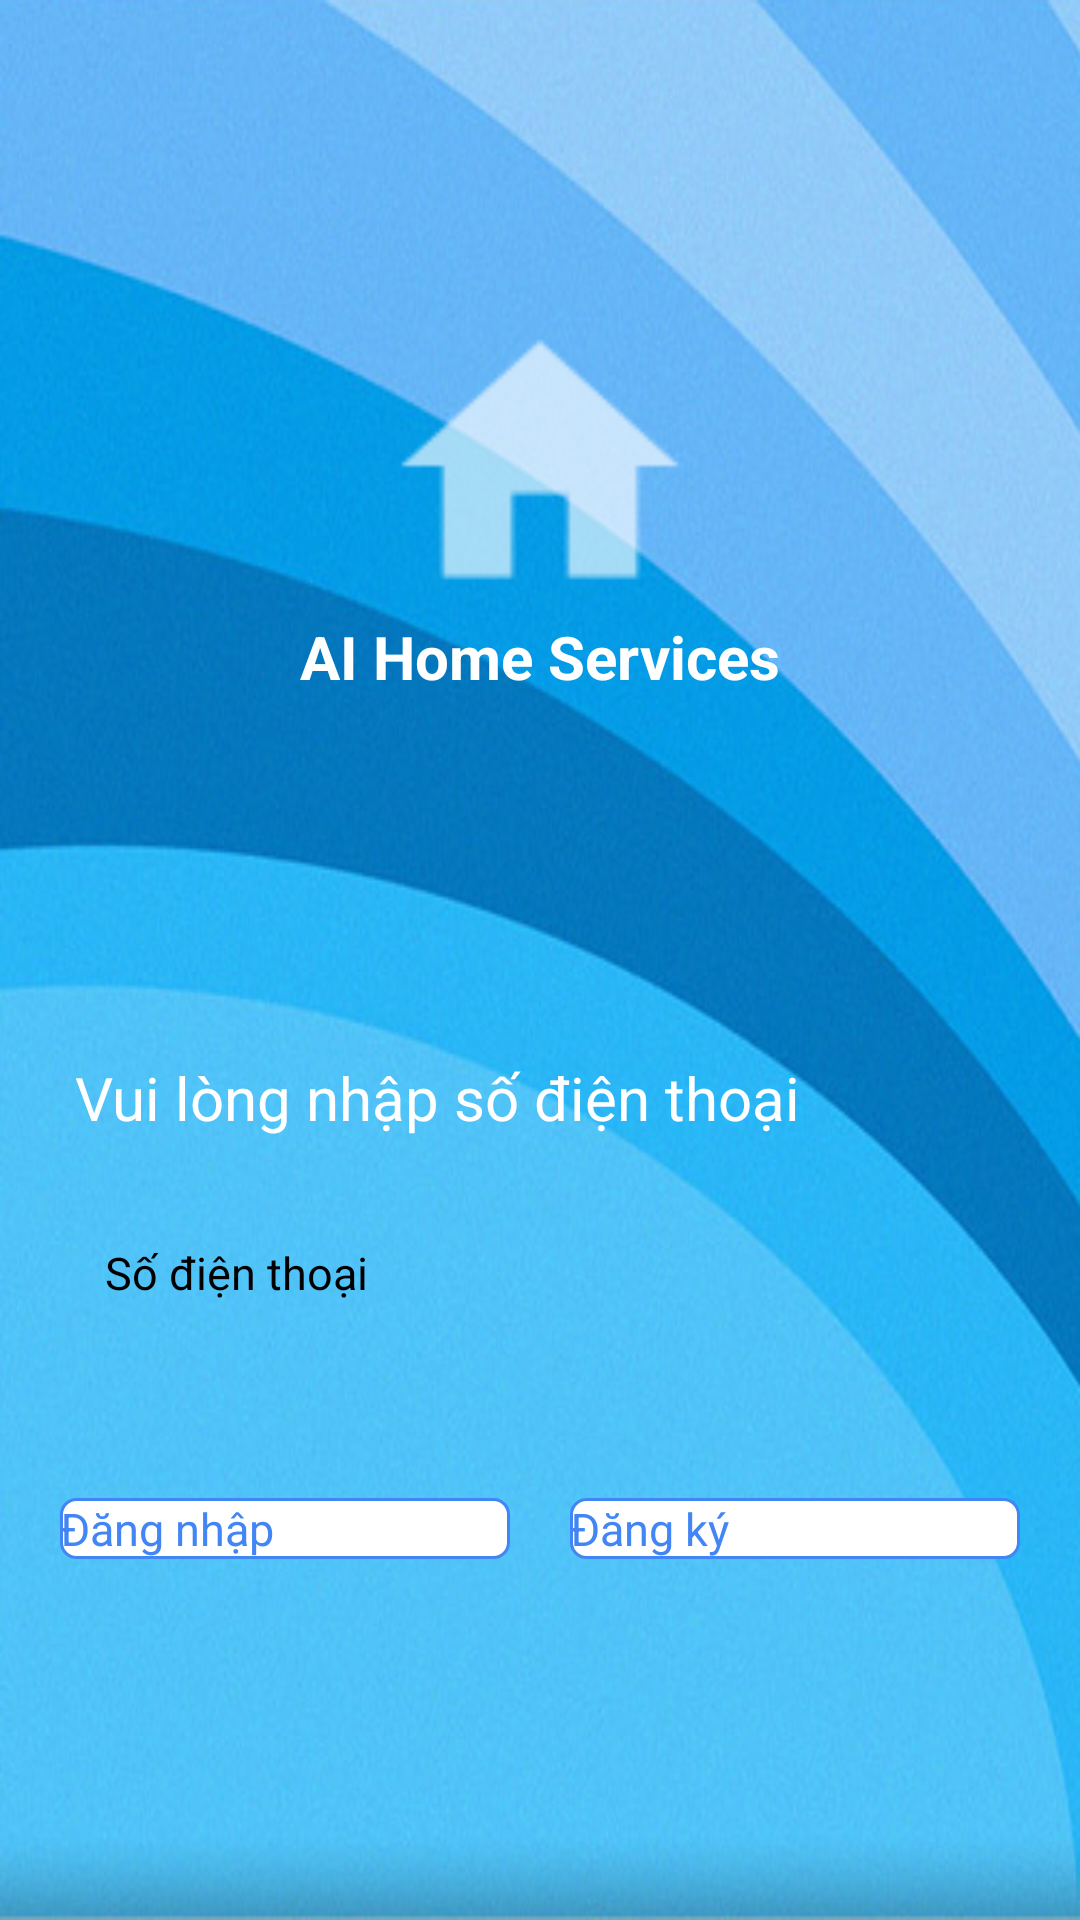

Android layout source for this screen:
<!-- AndroidManifest.xml: application theme AppTheme.NoActionBar -->
<!-- res/layout/activity_sign_up.xml -->
<?xml version="1.0" encoding="utf-8"?>
<LinearLayout
    xmlns:android="http://schemas.android.com/apk/res/android"
    xmlns:tools="http://schemas.android.com/tools"
    android:layout_width="match_parent"
    android:layout_height="match_parent"
    android:orientation="vertical"
    android:background="@drawable/mybg"
    tools:context=".SignUp">
  <TextView
      android:id="@+id/tv_logo"
      android:layout_width="wrap_content"
      android:layout_height="wrap_content"
      android:text=""
      android:textColor="@color/white"
      android:textStyle="bold"
      android:textAlignment="center"
      android:textSize="30dp"
      android:layout_marginStart="25dp"
      android:layout_marginBottom="5dp"
      android:layout_marginTop="60dp"
      android:gravity="center_horizontal"
      android:layout_marginLeft="25dp" />
  <RelativeLayout
      android:layout_width="match_parent"
      android:layout_height="wrap_content"
      android:gravity="center"
      >
    <ImageView
        android:layout_width="100dp"
        android:layout_height="100dp"
        android:background="@drawable/home_ic"
        >
    </ImageView>

  </RelativeLayout>
  <RelativeLayout
      android:layout_width="match_parent"
      android:layout_height="wrap_content"
      android:gravity="center">
    <TextView
        android:layout_width="wrap_content"
        android:layout_height="wrap_content"
        android:text="AI Home Services"
        android:textStyle="bold"
        android:textSize="20dp"
        android:textColor="@color/white"
        />
  </RelativeLayout>



  <TextView
      android:id="@+id/tv_subtitle"
      android:layout_width="wrap_content"
      android:layout_height="wrap_content"
      android:text="Vui lòng nhập số điện thoại"
      android:textSize="20sp"
      android:textColor="@color/white"
      android:layout_marginTop="120dp"
      android:layout_marginStart="25dp"
      android:layout_marginBottom="20dp"
      android:layout_marginLeft="25dp" />

  <EditText
      android:id="@+id/et_phone"
      android:layout_width="match_parent"
      android:layout_height="50dp"
      android:hint="Số điện thoại"
      android:maxLength="10"
      android:layout_marginLeft="20dp"
      android:layout_marginRight="20dp"
      android:layout_marginBottom="10dp"
      android:padding="15dp"

      android:inputType="phone"
      android:background="@drawable/et_custom"
      android:textSize="15sp" />




  <LinearLayout
      android:layout_width="match_parent"
      android:layout_height="0dp"
      android:layout_weight="1"
      android:gravity="center_horizontal"
      >
    <Space
        android:layout_width="0dp"
        android:layout_height="1dp"
        android:layout_weight="1" >
    </Space>
    <Button
        android:layout_centerHorizontal="true"
        android:id="@+id/btn_register3"
        android:layout_width="150dp"
        android:layout_height="wrap_content"
        android:layout_marginTop="40dp"
        android:layout_marginBottom="30dp"
        android:background="@drawable/finalbutton"
        android:textSize="15dp"
        android:text="Đăng nhập"
        android:textColor="#4285F4" />
    <Space
        android:layout_width="0dp"
        android:layout_height="1dp"
        android:layout_weight="1" >
    </Space>
    <Button
        android:layout_centerHorizontal="true"
        android:id="@+id/btn_register4"
        android:layout_width="150dp"
        android:layout_height="wrap_content"
        android:layout_marginTop="40dp"
        android:layout_marginBottom="30dp"
        android:background="@drawable/finalbutton"
        android:textSize="15dp"
        android:text="Đăng ký"
        android:textColor="#4285F4" />
    <Space
        android:layout_width="0dp"
        android:layout_height="1dp"
        android:layout_weight="1" >
    </Space>


















  </LinearLayout>
  </LinearLayout>
<!-- resources referenced by this layout -->
<resources>
  <!-- drawable finalbutton (drawable) -->
  <?xml version="1.0" encoding="utf-8"?>
  <selector xmlns:android="http://schemas.android.com/apk/res/android">
      <item
          android:state_pressed="true"
          android:drawable="@drawable/mybuttonpreshed" />
  
      <item
          android:drawable="@drawable/mybutton" />
  
  </selector>
  <!-- drawable home_ic: png bitmap (drawable-hdpi, 349 bytes) -->
  <!-- drawable ic_arrow_left (drawable-v24) -->
  <vector android:height="24dp"
      android:tint="@color/white"
      android:viewportHeight="24.0"
      android:viewportWidth="24.0"
      android:width="24dp"
      xmlns:android="http://schemas.android.com/apk/res/android">
      <path android:fillColor="#FF000000" android:pathData="M15.41,16.09l-4.58,-4.59 4.58,-4.59L14,5.5l-6,6 6,6z"/>
  </vector>
  <!-- drawable mybg: png bitmap (drawable, 396482 bytes) -->
  <!-- drawable mybuttonpreshed (drawable) -->
  <?xml version="1.0" encoding="utf-8"?>
  <shape xmlns:android="http://schemas.android.com/apk/res/android" android:shape="rectangle">
      <stroke android:color="#4285F4" android:width="1dp"/>
      <solid android:color="#888"/>
      <corners android:radius="5dp"/>
  </shape>
  <!-- drawable mybutton (drawable) -->
  <?xml version="1.0" encoding="utf-8"?>
  <shape xmlns:android="http://schemas.android.com/apk/res/android" android:shape="rectangle">
      <stroke android:color="#4285F4" android:width="1dp"/>
      <solid android:color="@color/white"/>
      <corners android:radius="5dp"/>
  </shape>
  <!-- not gathered from this repository: default colours our renderer supplied (Android Studio template values) -->
  <color name="white">#FFFFFFFF</color>
</resources>
